2-way image classification set "bwcracks" from GitHub (seoho926/art-forgery-craquelure); label vocabulary: Dutch, Flemish.

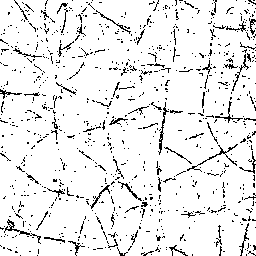
Label: Flemish

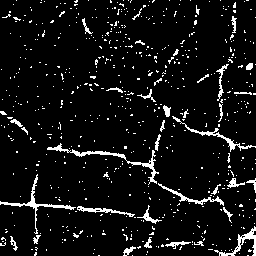
Label: Dutch

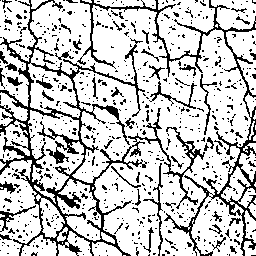
Label: Dutch

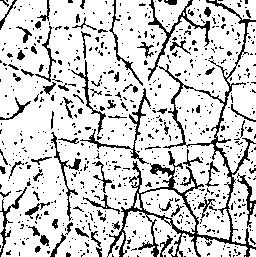
Label: Dutch

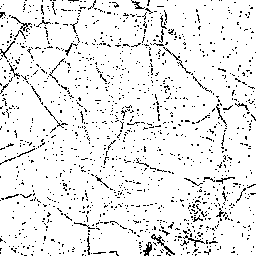
Label: Flemish

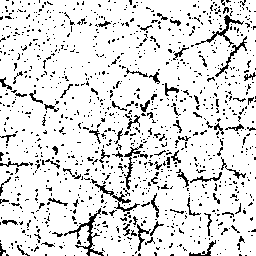
Label: Flemish
